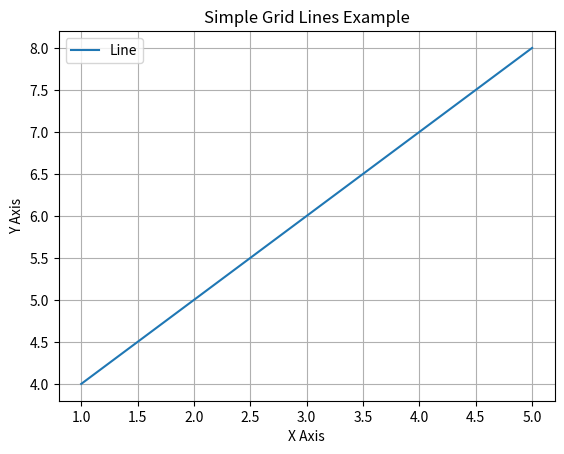

The matplotlib source for this figure:
import matplotlib.pyplot as plt

# Data
x = [1, 2, 3, 4, 5]
y = [4, 5, 6, 7, 8]

# Plotting the data
plt.plot(x, y, label="Line")

# Add grid lines
plt.grid(True)  # Default grid lines (both x and y)

# Title and labels
plt.title("Simple Grid Lines Example")
plt.xlabel("X Axis")
plt.ylabel("Y Axis")

# Show plot
plt.legend()
plt.show()
